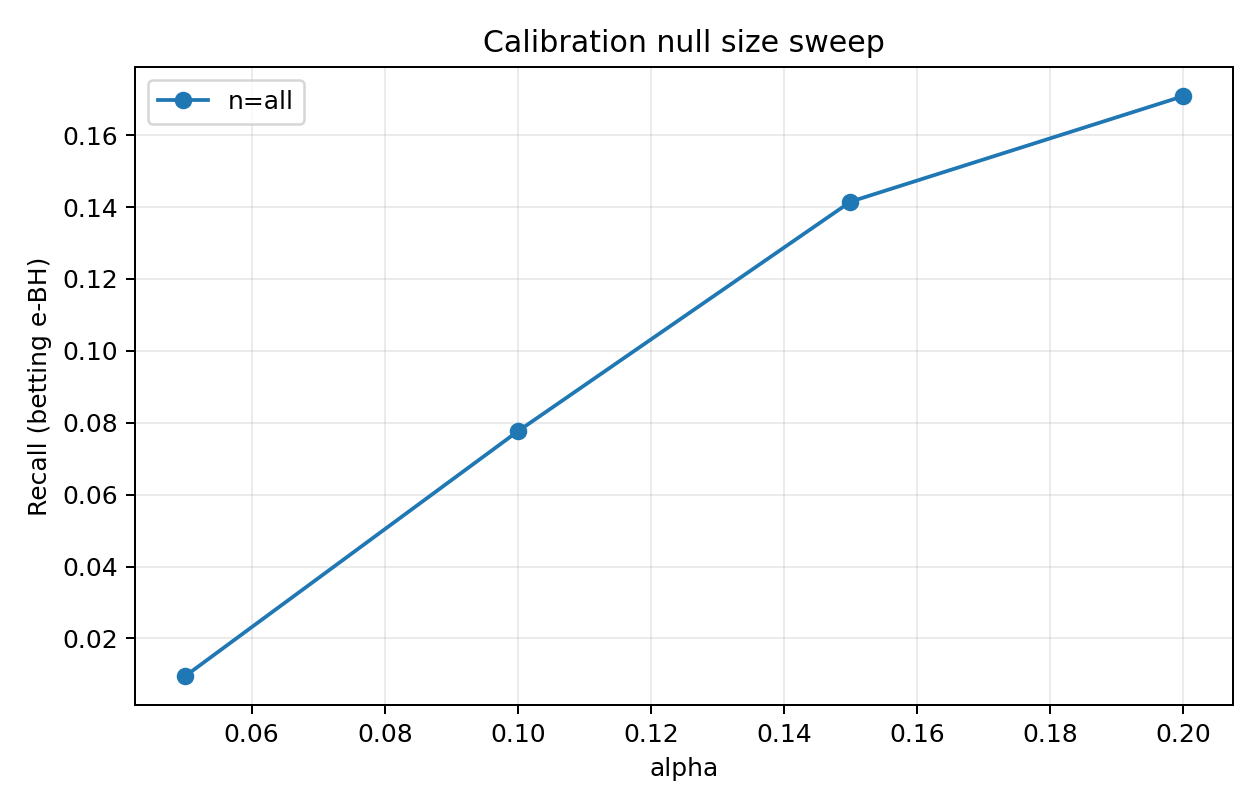

The data file committed next to this chart (first rows):
alpha, num_test_families, num_rejected_families, total_rejections, fp, tp, fdp, recall, mean_family_fdp, seed, method, cal_null_size, n_cal
0.05, 55, 3, 3, 1, 2, 0.3333, 0.04762, 0.01818, 0, betting, all, 629
0.1, 55, 3, 3, 1, 2, 0.3333, 0.04762, 0.01818, 0, betting, all, 629
0.15, 55, 3, 3, 1, 2, 0.3333, 0.04762, 0.01818, 0, betting, all, 629
0.2, 55, 8, 12, 9, 3, 0.75, 0.07143, 0.09091, 0, betting, all, 629
0.05, 55, 0, 0, 0, 0, 0.0, 0.0, 0.0, 1, betting, all, 636
0.1, 55, 4, 4, 2, 2, 0.5, 0.05714, 0.03636, 1, betting, all, 636
0.15, 55, 8, 9, 3, 6, 0.3333, 0.1714, 0.05455, 1, betting, all, 636
0.2, 55, 9, 11, 3, 8, 0.2727, 0.2286, 0.05455, 1, betting, all, 636
0.05, 55, 0, 0, 0, 0, 0.0, 0.0, 0.0, 2, betting, all, 642
0.1, 55, 3, 4, 0, 4, 0.0, 0.08511, 0.0, 2, betting, all, 642
0.15, 55, 5, 8, 1, 7, 0.125, 0.1489, 0.01818, 2, betting, all, 642
0.2, 55, 10, 15, 6, 9, 0.4, 0.1915, 0.07273, 2, betting, all, 642
0.05, 55, 0, 0, 0, 0, 0.0, 0.0, 0.0, 3, betting, all, 620
0.1, 55, 1, 1, 0, 1, 0.0, 0.02326, 0.0, 3, betting, all, 620
0.15, 55, 4, 6, 0, 6, 0.0, 0.1395, 0.0, 3, betting, all, 620
0.2, 55, 6, 8, 1, 7, 0.125, 0.1628, 0.01818, 3, betting, all, 620
0.05, 55, 0, 0, 0, 0, 0.0, 0.0, 0.0, 4, betting, all, 622
0.1, 55, 7, 8, 1, 7, 0.125, 0.175, 0.01818, 4, betting, all, 622
0.15, 55, 9, 10, 2, 8, 0.2, 0.2, 0.03636, 4, betting, all, 622
0.2, 55, 10, 11, 3, 8, 0.2727, 0.2, 0.05455, 4, betting, all, 622
